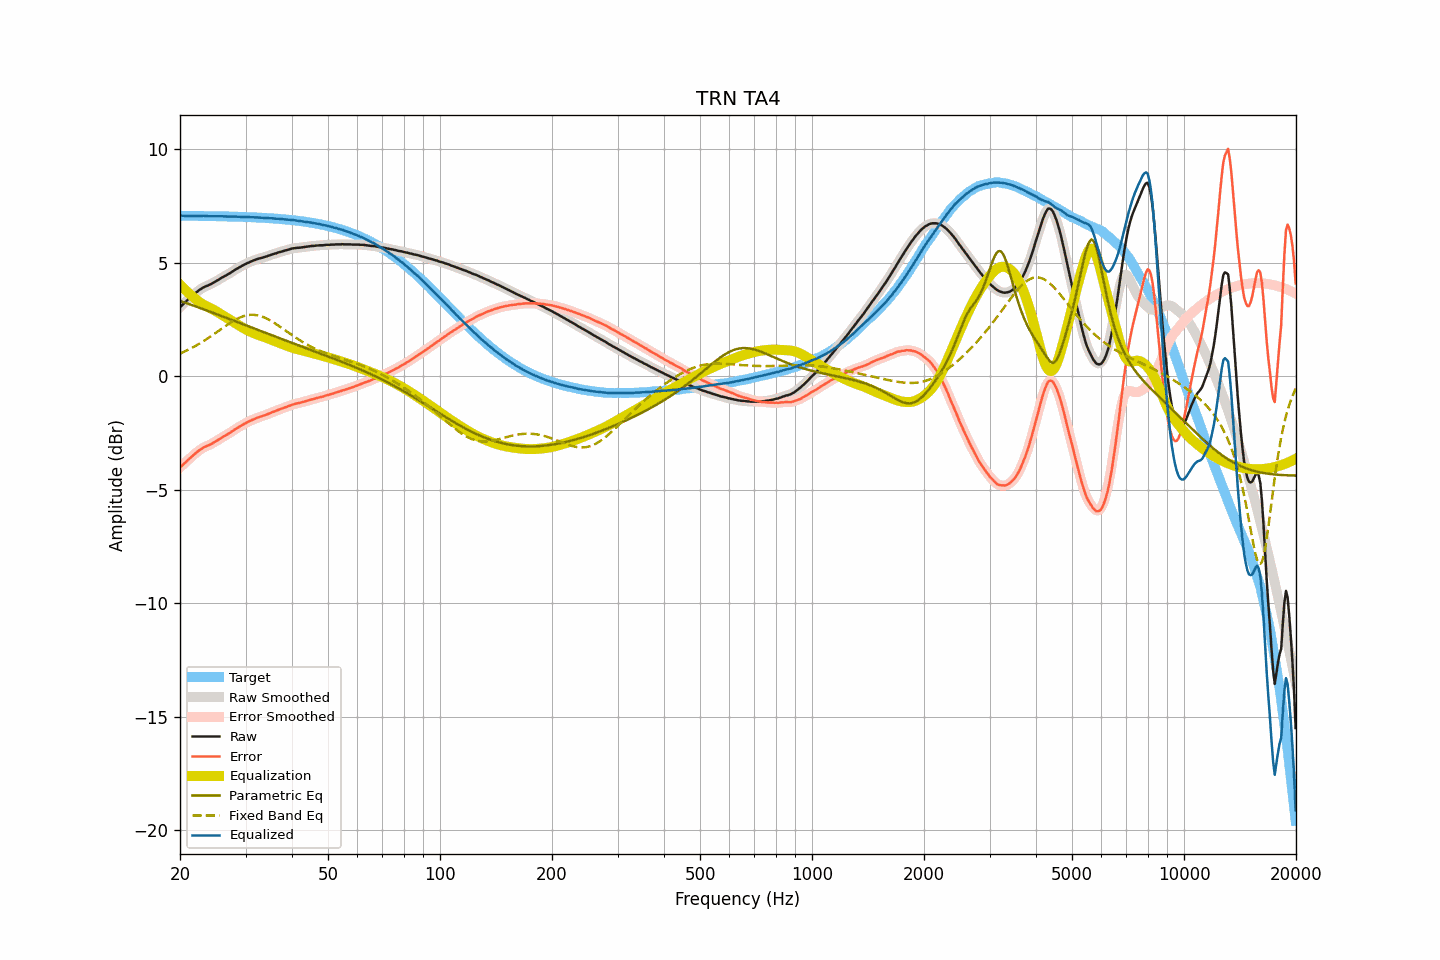

Data behind this chart, as committed beside it:
frequency, raw, smoothed, error, error_smoothed, equalization, parametric_eq, fixed_band_eq, equalized_raw, equalized_smoothed, target
20.00, 3.04, 3.04, -4.03, -4.03, 4.03, 3.32, 1.00, 7.07, 7.07, 7.07
20.20, 3.11, 3.11, -3.96, -3.96, 3.96, 3.29, 1.03, 7.07, 7.07, 7.07
20.40, 3.18, 3.18, -3.89, -3.89, 3.89, 3.27, 1.06, 7.07, 7.07, 7.07
20.61, 3.25, 3.25, -3.82, -3.82, 3.82, 3.24, 1.09, 7.07, 7.07, 7.07
20.81, 3.31, 3.31, -3.76, -3.76, 3.75, 3.22, 1.13, 7.06, 7.07, 7.07
21.02, 3.38, 3.38, -3.69, -3.69, 3.69, 3.20, 1.16, 7.07, 7.06, 7.07
21.23, 3.44, 3.44, -3.63, -3.63, 3.62, 3.17, 1.20, 7.06, 7.06, 7.07
21.44, 3.50, 3.50, -3.57, -3.56, 3.56, 3.14, 1.23, 7.06, 7.06, 7.07
21.66, 3.57, 3.57, -3.50, -3.50, 3.50, 3.12, 1.27, 7.06, 7.06, 7.06
21.87, 3.63, 3.63, -3.43, -3.44, 3.44, 3.09, 1.31, 7.07, 7.06, 7.06
22.09, 3.69, 3.69, -3.37, -3.37, 3.38, 3.07, 1.35, 7.07, 7.07, 7.06
22.31, 3.74, 3.74, -3.32, -3.32, 3.32, 3.04, 1.39, 7.06, 7.06, 7.06
22.54, 3.80, 3.79, -3.26, -3.27, 3.27, 3.02, 1.43, 7.07, 7.06, 7.06
22.76, 3.84, 3.84, -3.22, -3.22, 3.22, 2.99, 1.47, 7.06, 7.06, 7.06
22.99, 3.89, 3.89, -3.17, -3.17, 3.18, 2.97, 1.52, 7.07, 7.07, 7.06
23.22, 3.93, 3.93, -3.13, -3.13, 3.14, 2.94, 1.56, 7.07, 7.06, 7.06
23.45, 3.96, 3.96, -3.10, -3.10, 3.10, 2.91, 1.61, 7.06, 7.06, 7.06
23.69, 3.99, 3.99, -3.07, -3.07, 3.07, 2.89, 1.65, 7.05, 7.05, 7.06
23.92, 4.02, 4.02, -3.04, -3.04, 3.03, 2.86, 1.70, 7.05, 7.05, 7.06
24.16, 4.05, 4.05, -3.00, -3.00, 3.00, 2.83, 1.75, 7.05, 7.05, 7.05
24.40, 4.09, 4.09, -2.96, -2.96, 2.96, 2.81, 1.80, 7.05, 7.05, 7.05
24.65, 4.13, 4.13, -2.92, -2.92, 2.92, 2.78, 1.85, 7.05, 7.05, 7.05
24.89, 4.17, 4.17, -2.88, -2.88, 2.88, 2.75, 1.90, 7.05, 7.05, 7.05
25.14, 4.21, 4.21, -2.84, -2.84, 2.84, 2.73, 1.95, 7.05, 7.05, 7.05
25.39, 4.25, 4.25, -2.80, -2.79, 2.80, 2.70, 2.00, 7.05, 7.05, 7.05
25.65, 4.30, 4.30, -2.75, -2.75, 2.75, 2.67, 2.05, 7.05, 7.05, 7.05
25.91, 4.34, 4.34, -2.71, -2.71, 2.71, 2.65, 2.10, 7.05, 7.05, 7.04
26.16, 4.38, 4.38, -2.66, -2.66, 2.67, 2.62, 2.15, 7.05, 7.05, 7.04
26.43, 4.42, 4.42, -2.62, -2.62, 2.62, 2.59, 2.20, 7.04, 7.04, 7.04
26.69, 4.46, 4.46, -2.58, -2.58, 2.58, 2.57, 2.25, 7.04, 7.04, 7.04
26.96, 4.50, 4.50, -2.54, -2.54, 2.54, 2.54, 2.30, 7.03, 7.03, 7.04
27.23, 4.54, 4.54, -2.50, -2.49, 2.49, 2.51, 2.34, 7.03, 7.03, 7.04
27.50, 4.59, 4.59, -2.45, -2.45, 2.45, 2.49, 2.39, 7.04, 7.03, 7.03
27.77, 4.63, 4.63, -2.40, -2.40, 2.40, 2.46, 2.43, 7.03, 7.03, 7.03
28.05, 4.68, 4.68, -2.35, -2.35, 2.36, 2.43, 2.47, 7.04, 7.03, 7.03
28.33, 4.72, 4.72, -2.31, -2.31, 2.31, 2.40, 2.51, 7.03, 7.03, 7.03
28.62, 4.76, 4.76, -2.27, -2.27, 2.27, 2.38, 2.55, 7.03, 7.03, 7.03
28.90, 4.80, 4.80, -2.22, -2.22, 2.22, 2.35, 2.58, 7.02, 7.02, 7.02
29.19, 4.84, 4.84, -2.18, -2.18, 2.18, 2.32, 2.61, 7.02, 7.02, 7.02
29.48, 4.88, 4.88, -2.14, -2.14, 2.14, 2.29, 2.63, 7.02, 7.02, 7.02
29.78, 4.92, 4.92, -2.10, -2.10, 2.10, 2.27, 2.66, 7.02, 7.02, 7.02
30.08, 4.95, 4.95, -2.07, -2.06, 2.06, 2.24, 2.67, 7.01, 7.01, 7.01
30.38, 4.99, 4.99, -2.02, -2.02, 2.03, 2.21, 2.69, 7.01, 7.01, 7.01
30.68, 5.02, 5.02, -1.99, -1.99, 1.99, 2.19, 2.70, 7.01, 7.01, 7.01
30.99, 5.05, 5.05, -1.96, -1.95, 1.96, 2.16, 2.70, 7.00, 7.01, 7.01
31.30, 5.08, 5.08, -1.92, -1.92, 1.92, 2.13, 2.71, 7.00, 7.00, 7.00
31.61, 5.11, 5.11, -1.89, -1.89, 1.89, 2.10, 2.70, 7.00, 7.00, 7.00
31.93, 5.13, 5.13, -1.87, -1.86, 1.86, 2.08, 2.70, 6.99, 7.00, 7.00
32.24, 5.16, 5.16, -1.83, -1.84, 1.84, 2.05, 2.69, 7.00, 6.99, 6.99
32.57, 5.18, 5.18, -1.81, -1.81, 1.81, 2.02, 2.67, 6.99, 6.99, 6.99
32.89, 5.20, 5.20, -1.79, -1.79, 1.79, 1.99, 2.65, 6.99, 6.99, 6.99
33.22, 5.22, 5.22, -1.76, -1.76, 1.76, 1.97, 2.63, 6.98, 6.98, 6.98
33.55, 5.24, 5.24, -1.74, -1.74, 1.74, 1.94, 2.60, 6.98, 6.97, 6.98
33.89, 5.26, 5.26, -1.71, -1.71, 1.71, 1.91, 2.57, 6.97, 6.97, 6.97
34.23, 5.28, 5.28, -1.69, -1.69, 1.68, 1.89, 2.54, 6.96, 6.97, 6.97
34.57, 5.31, 5.31, -1.66, -1.66, 1.66, 1.86, 2.50, 6.97, 6.96, 6.97
34.92, 5.33, 5.33, -1.63, -1.63, 1.63, 1.83, 2.46, 6.96, 6.96, 6.96
35.27, 5.36, 5.36, -1.60, -1.60, 1.60, 1.81, 2.42, 6.96, 6.96, 6.96
35.62, 5.38, 5.38, -1.57, -1.57, 1.57, 1.78, 2.38, 6.95, 6.95, 6.95
35.97, 5.40, 5.40, -1.55, -1.55, 1.54, 1.75, 2.33, 6.94, 6.95, 6.95
... 635 more rows
